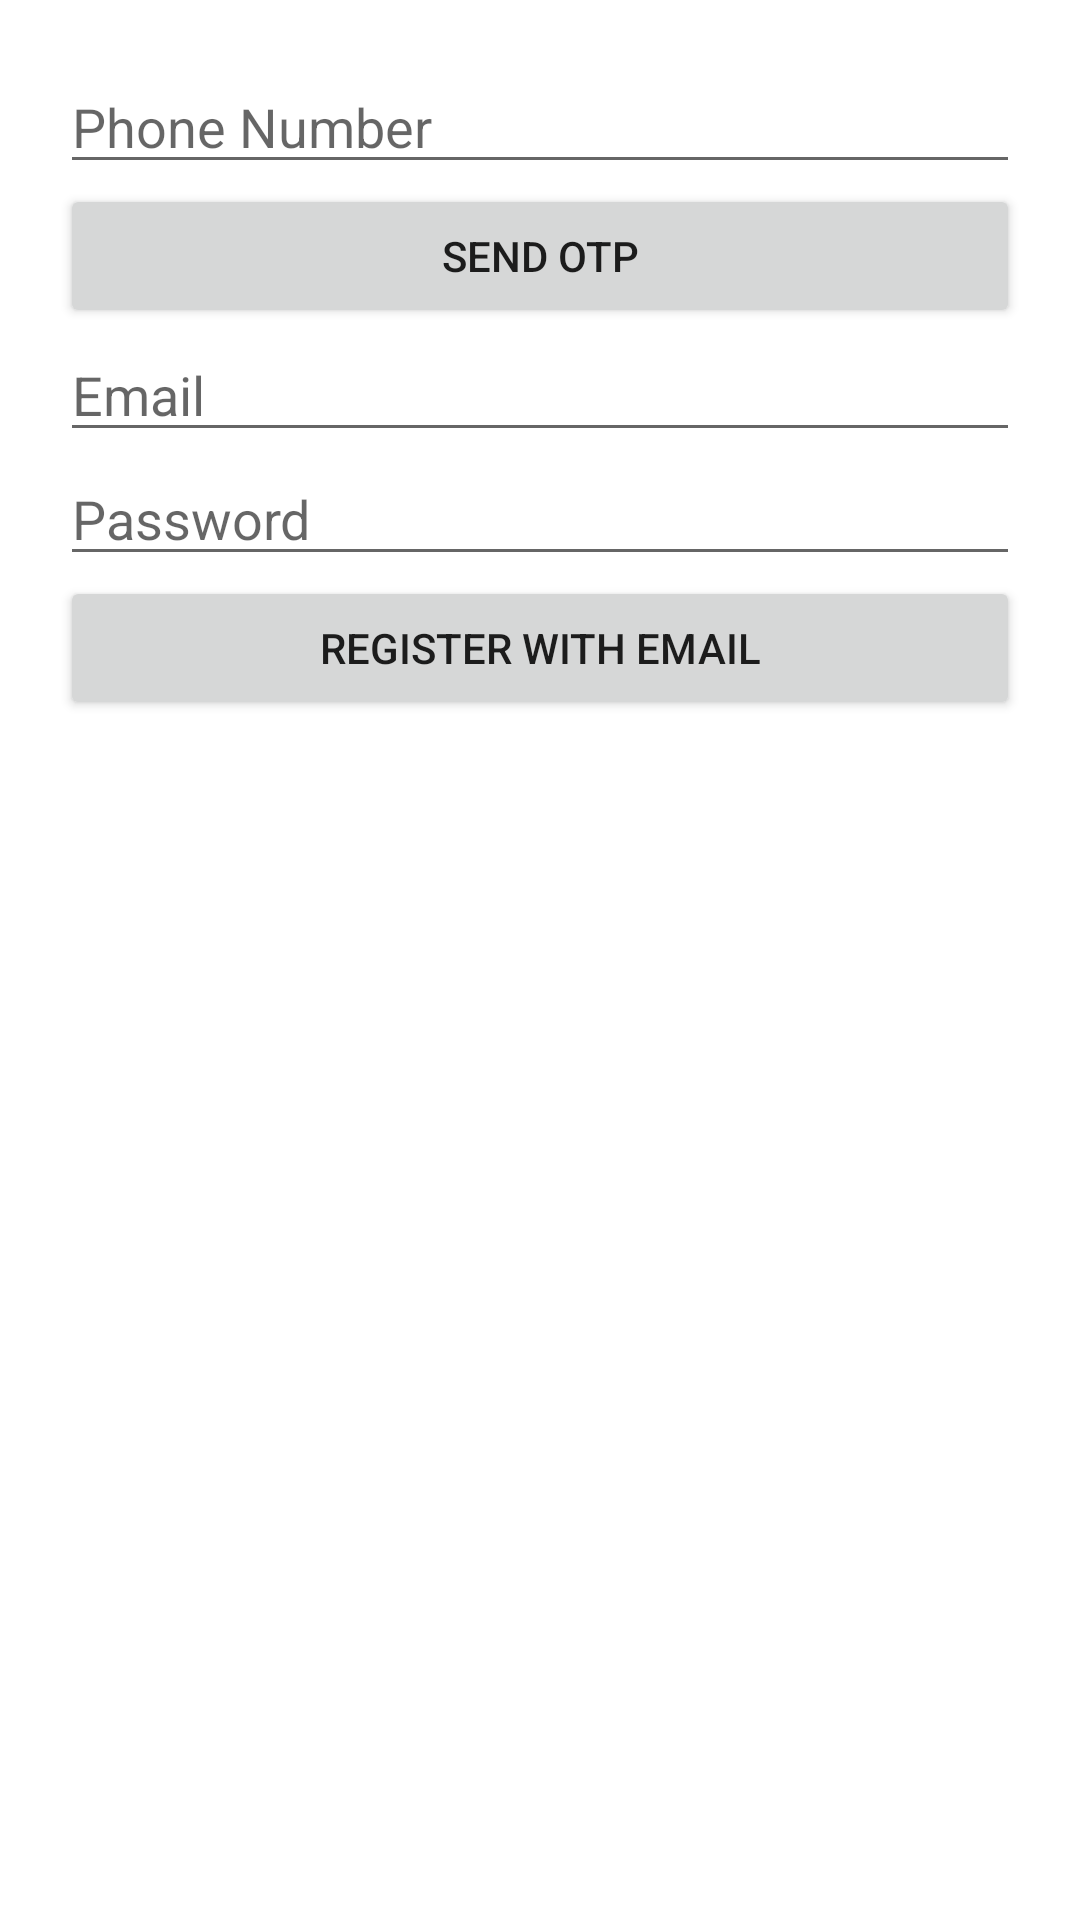

Here is an Android app screen rendered from its layout file. Give the layout XML and the strings, colors and styles it references.
<!-- AndroidManifest.xml: activity theme Theme.CivicNodeMobileApplication -->
<!-- res/layout/activity_register.xml -->
<?xml version="1.0" encoding="utf-8"?>
<LinearLayout xmlns:android="http://schemas.android.com/apk/res/android"
    android:layout_width="match_parent"
    android:layout_height="match_parent"
    android:padding="20dp"
    android:orientation="vertical">

    <EditText
        android:id="@+id/phoneNumber"
        android:layout_width="match_parent"
        android:layout_height="wrap_content"
        android:hint="Phone Number"
        android:inputType="phone" />

    <Button
        android:id="@+id/sendOtpBtn"
        android:layout_width="match_parent"
        android:layout_height="wrap_content"
        android:text="Send OTP" />

    <EditText
        android:id="@+id/email"
        android:layout_width="match_parent"
        android:layout_height="wrap_content"
        android:hint="Email"
        android:inputType="textEmailAddress" />

    <EditText
        android:id="@+id/password"
        android:layout_width="match_parent"
        android:layout_height="wrap_content"
        android:hint="Password"
        android:inputType="textPassword" />

    <Button
        android:id="@+id/registerWithEmailBtn"
        android:layout_width="match_parent"
        android:layout_height="wrap_content"
        android:text="Register with Email" />
</LinearLayout>
<!-- resources referenced by this layout -->
<resources>
  <style name="Theme.CivicNodeMobileApplication" parent="Theme.MaterialComponents.Light.NoActionBar">
          <item name="colorPrimary">@color/purple_500</item>
          <item name="colorPrimaryVariant">@color/purple_700</item>
          <item name="colorOnPrimary">@color/white</item>
          <item name="colorSecondary">@color/teal_200</item>
          <item name="colorSecondaryVariant">@color/teal_700</item>
          <item name="colorOnSecondary">@color/black</item>
          <item name="android:statusBarColor">?attr/colorPrimaryVariant</item>
          <item name="android:windowBackground">@color/white</item>
      </style>
  <color name="purple_500">#FF6200EE</color>
  <color name="purple_700">#FF3700B3</color>
  <color name="white">#FFFFFFFF</color>
  <color name="teal_200">#FF03DAC5</color>
  <color name="teal_700">#FF018786</color>
  <color name="black">#FF000000</color>
</resources>
